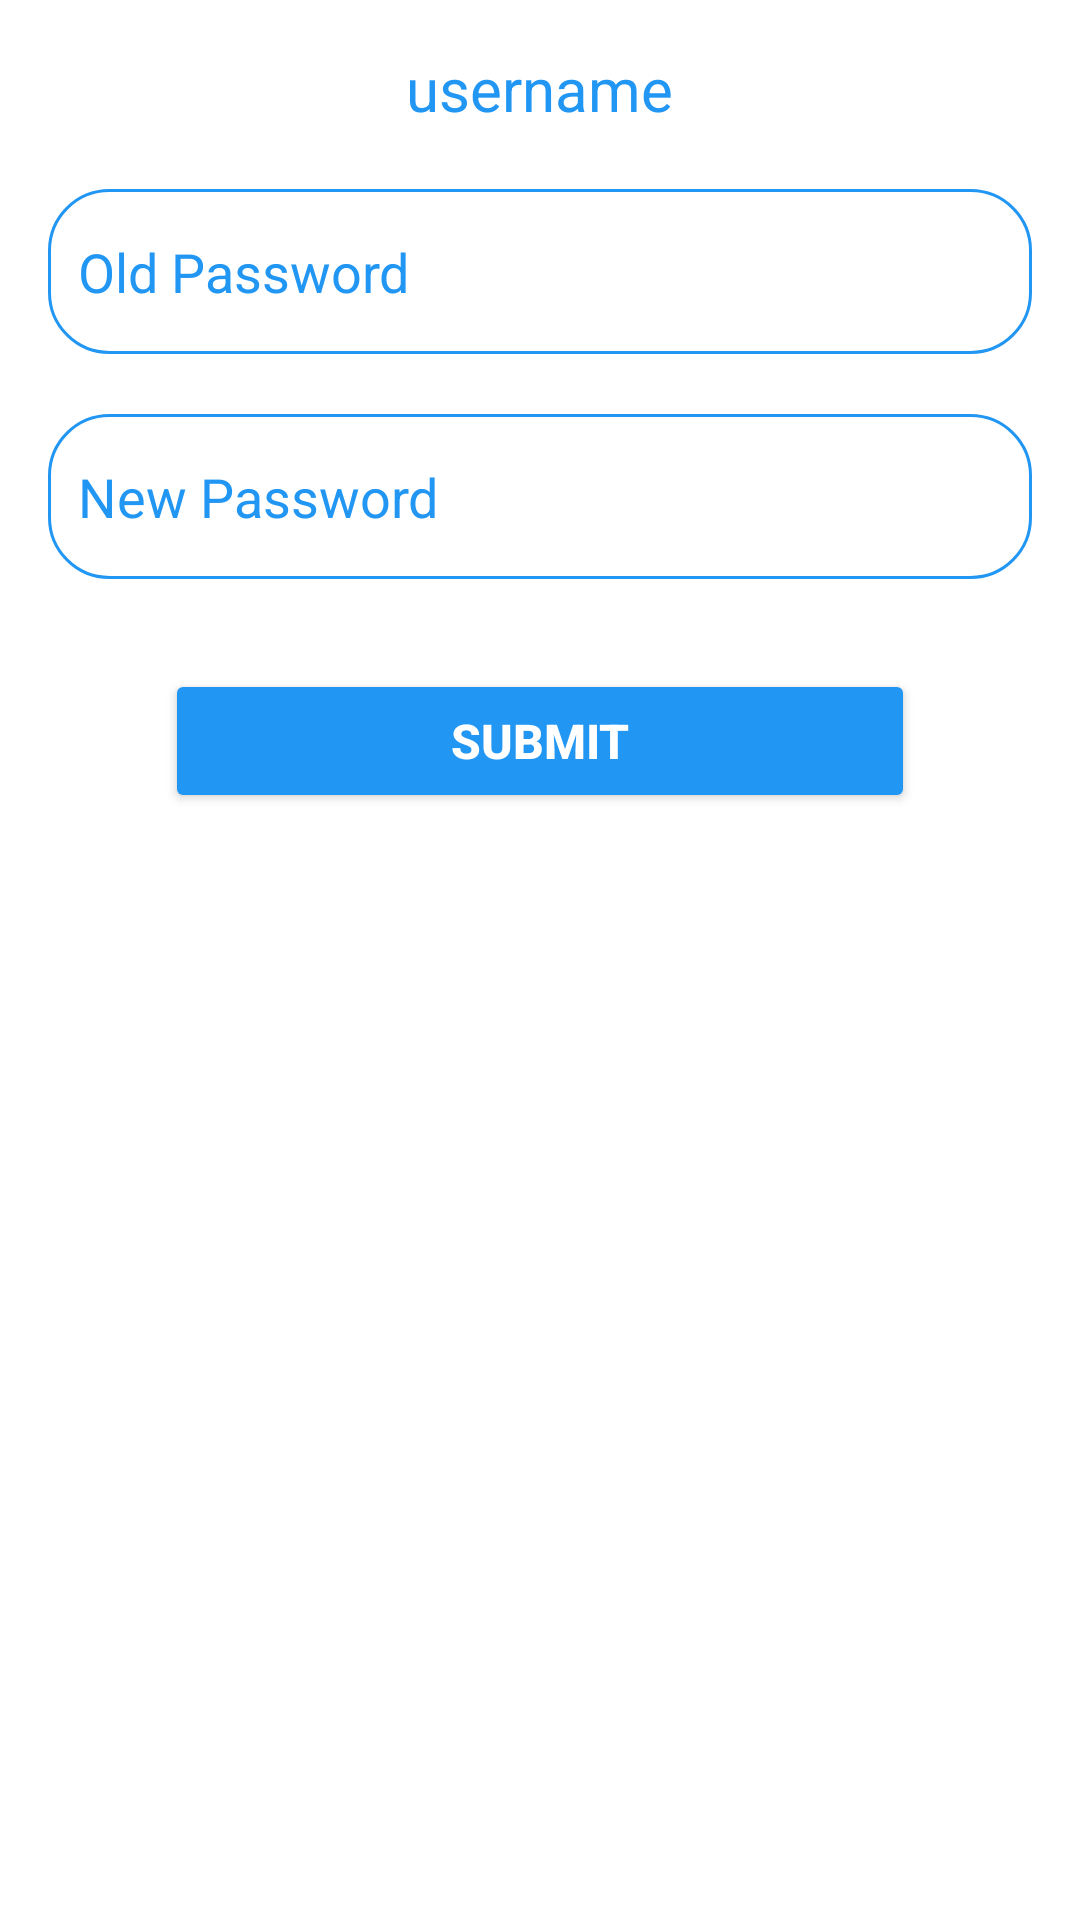

Reconstruct the res/layout file that produces this screen, plus the resources it refers to.
<!-- AndroidManifest.xml: application theme Theme.Capstonedswms -->
<!-- res/layout/fragment_changepass.xml -->
<?xml version="1.0" encoding="utf-8"?>
<FrameLayout xmlns:android="http://schemas.android.com/apk/res/android"
    xmlns:tools="http://schemas.android.com/tools"
    android:layout_width="match_parent"
    android:layout_height="match_parent"
    android:background="@color/white"
    xmlns:app="http://schemas.android.com/apk/res-auto"
    tools:context=".ChangepasswordFragment">

    
    <LinearLayout
        android:layout_width="match_parent"
        android:layout_height="wrap_content"
        android:padding="16dp"
        android:orientation="vertical">

        <TextView
            android:layout_width="wrap_content"
            android:layout_height="wrap_content"
            android:id="@+id/tvusername"
            android:text="username"
            android:textSize="20sp"
            android:textColor="@color/blue"
            android:layout_gravity="center"/>















        <EditText
            android:layout_marginTop="20dp"
            android:id="@+id/etoldpass"
            android:layout_width="match_parent"
            android:layout_height="55dp"
            android:hint="Old Password"
            android:textColor="@color/blue"
            android:textColorHint="@color/blue"
            android:background="@drawable/et_bg"
            android:padding="10dp"/>
















        <EditText
            android:layout_marginTop="20dp"
            android:id="@+id/etnewpass"
            android:layout_width="match_parent"
            android:layout_height="55dp"
            android:hint="New Password"
            android:textColor="@color/blue"
            android:textColorHint="@color/blue"
            android:background="@drawable/et_bg"
            android:padding="10dp"/>

        <Button
            android:layout_width="250dp"
            android:layout_gravity="center"
            android:layout_height="wrap_content"
            android:layout_marginTop="30dp"
            android:backgroundTint="@color/blue"
            android:textStyle="bold"
            android:id="@+id/btnsubmit"
            android:textSize="16sp"
            android:textColor="@color/white"
            android:text="SUBMIT"/>

    </LinearLayout>

</FrameLayout>
<!-- resources referenced by this layout -->
<resources>
  <color name="blue">#2196F3</color>
  <color name="white">#FFFFFFFF</color>
  <!-- drawable et_bg (drawable) -->
  <?xml version="1.0" encoding="utf-8"?>
  <shape xmlns:android="http://schemas.android.com/apk/res/android">
      <stroke
          android:color="@color/blue"
          android:width="1dp"/>
      <corners
          android:radius="20dp"/>
  
  </shape>
  <style name="Theme.Capstonedswms" parent="Base.Theme.Capstonedswms" />
  <style name="Base.Theme.Capstonedswms" parent="Theme.Material3.Light.NoActionBar">
          
          <item name="android:windowBackground">@color/white</item>
          <item name="colorPrimaryDark">@null</item>
          <item name="colorPrimary">@color/darkgreen</item>
          <item name="colorAccent">@color/black</item>
  
  
  
  
  
  
  
  
  
      </style>
  <color name="darkgreen">#385802</color>
  <color name="black">#FF000000</color>
</resources>
